Photos from the image-classification dataset "prep" in the GitHub repository qwopiy/eye_project. Its 4 classes are: center, down, left, right.

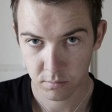
Label: down

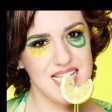
Label: center

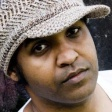
Label: left

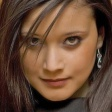
Label: down

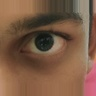
Label: center

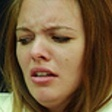
Label: right
